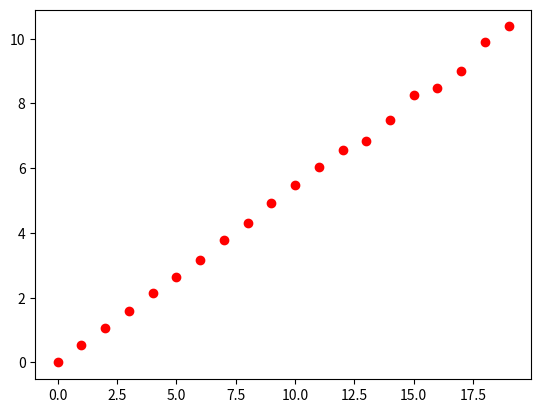

This chart was generated by the following Python code:
import numpy as np
import matplotlib.pyplot as plt

class KalmanFilter(object):
    def __init__(self, dt, u_x,u_y, std_acc, x_std_meas, y_std_meas):
        """
        :param dt: sampling time (time for 1 cycle)
        :param u_x: acceleration in x-direction
        :param u_y: acceleration in y-direction
        :param std_acc: process noise magnitude
        :param x_std_meas: standard deviation of the measurement in x-direction
        :param y_std_meas: standard deviation of the measurement in y-direction
        """

        # Define sampling time
        self.dt = dt

        # Define the  control input variables
        self.u = np.matrix([[u_x],[u_y]])

        # Intial State
        self.x = np.matrix([[0], [0], [0], [0]])

        # Define the State Transition Matrix A
        self.A = np.matrix([[1, 0, self.dt, 0],
                            [0, 1, 0, self.dt],
                            [0, 0, 1, 0],
                            [0, 0, 0, 1]])

        # Define the Control Input Matrix B
        self.B = np.matrix([[(self.dt**2)/2, 0],
                            [0,(self.dt**2)/2],
                            [self.dt,0],
                            [0,self.dt]])

        # Define Measurement Mapping Matrix
        self.H = np.matrix([[1, 0, 0, 0],
                            [0, 1, 0, 0]])

        #Initial Process Noise Covariance
        self.Q = np.matrix([[(self.dt**4)/4, 0, (self.dt**3)/2, 0],
                            [0, (self.dt**4)/4, 0, (self.dt**3)/2],
                            [(self.dt**3)/2, 0, self.dt**2, 0],
                            [0, (self.dt**3)/2, 0, self.dt**2]]) * std_acc**2

        #Initial Measurement Noise Covariance
        self.R = np.matrix([[x_std_meas**2,0],
                           [0, y_std_meas**2]])

        #Initial Covariance Matrix
        self.P = np.eye(self.A.shape[1])

    def predict(self):
        # Refer to :Eq.(9) and Eq.(10)  in https://machinelearningspace.com/object-tracking-simple-implementation-of-kalman-filter-in-python/?preview_id=1364&preview_nonce=52f6f1262e&preview=true&_thumbnail_id=1795

        # Update time state
        #x_k =Ax_(k-1) + Bu_(k-1)     Eq.(9)
        self.x = np.dot(self.A, self.x) + np.dot(self.B, self.u)

        # Calculate error covariance
        # P= A*P*A' + Q               Eq.(10)
        self.P = np.dot(np.dot(self.A, self.P), self.A.T) + self.Q
        return self.x[0:2]

    def update(self, z):

        # Refer to :Eq.(11), Eq.(12) and Eq.(13)  in https://machinelearningspace.com/object-tracking-simple-implementation-of-kalman-filter-in-python/?preview_id=1364&preview_nonce=52f6f1262e&preview=true&_thumbnail_id=1795
        # S = H*P*H'+R
        S = np.dot(self.H, np.dot(self.P, self.H.T)) + self.R

        # Calculate the Kalman Gain
        # K = P * H'* inv(H*P*H'+R)
        K = np.dot(np.dot(self.P, self.H.T), np.linalg.inv(S))  #Eq.(11)

        self.x = np.round(self.x + np.dot(K, (z - np.dot(self.H, self.x))))   #Eq.(12)

        I = np.eye(self.H.shape[1])

        # Update error covariance matrix
        self.P = (I - (K * self.H)) * self.P   #Eq.(13)
        return self.x[0:2]

def run():

    x = np.matrix('0. 0. 0. 0.').T 
    P = np.matrix(np.eye(4))*1000 # initial uncertainty

    KF = KalmanFilter(0.1, 1, 1, 1, 0.1,0.1)
     
    N = 20

    true_x = np.linspace(0.0, 10.0, N)
    true_y = true_x**2
    observed_x = true_x + 0.05*np.random.random(N)*true_x
    observed_y = true_y + 0.05*np.random.random(N)*true_y
    plt.plot(observed_x, 'ro')
    predictX = []
    predictY = []
    updateX = []
    updateY = []
    for i in range(N):
        (x, y) = KF.predict()
        predictX.append(x)
        predictY.append(y)
        print(observed_x[i])
        print(observed_y[i])
        print('---')
        (x1, y1) = KF.update([observed_x[i], observed_y[i]])
        print(x1)
        print(y1)
        updateX.append(x1)
        updateY.append(y1)
    print(predictX)
    print('---')
    print(predictY)
    #plt.plot(predictX, 'r')
    #plt.plot(updateX, 'y')
    plt.show()

run()